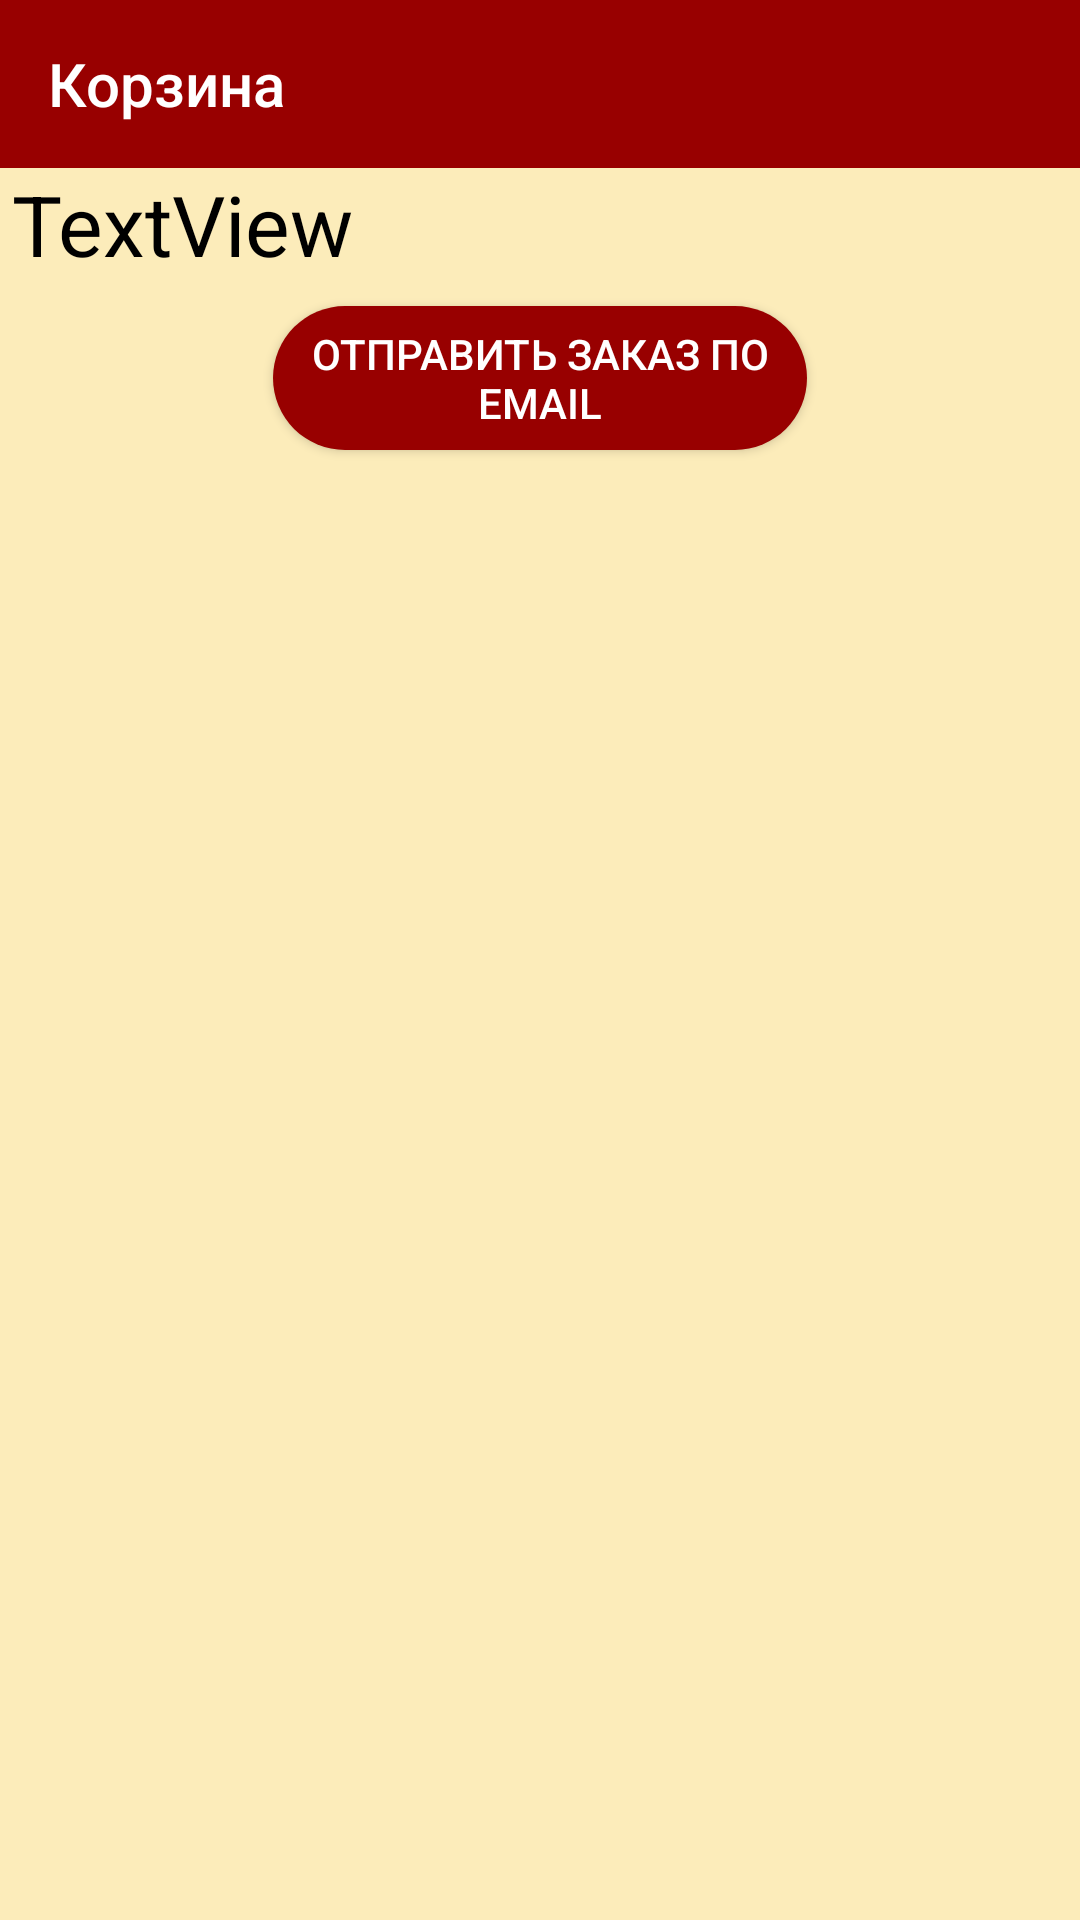

This screen was rendered from an Android layout file. Write that file and the resources it references.
<!-- AndroidManifest.xml: application theme AppTheme -->
<!-- res/layout/activity_basket.xml -->
<?xml version="1.0" encoding="utf-8"?>
<LinearLayout
    xmlns:android="http://schemas.android.com/apk/res/android"
    tools:context=".basket_activity"
    xmlns:app="http://schemas.android.com/apk/res-auto"
    xmlns:tools="http://schemas.android.com/tools"
    android:layout_width="match_parent"
    android:layout_height="match_parent"
    android:background="#43FFC107"
    android:orientation="vertical"
    >

    <androidx.appcompat.widget.Toolbar
        android:id="@+id/toolbarMain"
        android:layout_width="match_parent"
        android:layout_height="wrap_content"
        android:background="@color/colorMain"
        android:theme="@style/ThemeOverlay.AppCompat.Dark.ActionBar"
        app:popupTheme="@style/ThemeOverlay.AppCompat.Light"
        app:title="Корзина" />

    <TextView
        android:id="@+id/total"
        android:layout_width="match_parent"
        android:layout_height="46dp"
        android:layout_marginLeft="4dp"
        android:text="TextView"
        android:textColor="#000000"
        android:textSize="28sp" />

    <Button
        android:id="@+id/buttonEmail"
        android:layout_width="178dp"
        android:layout_height="wrap_content"
        android:layout_gravity="center"
        android:background="@drawable/circle_button"
        android:onClick="sendEmail"
        android:text="Отправить заказ по email"
        android:textColor="#FFFFFF" />

    <ListView
        android:id="@+id/listViewBasket"
        android:layout_width="match_parent"
        android:layout_height="match_parent" />
    <TextView
        android:id="@+id/invisible"
        android:layout_width="wrap_content"
        android:layout_height="wrap_content"
        android:visibility="invisible" />


</LinearLayout>
<!-- resources referenced by this layout -->
<resources>
  <color name="colorMain">#980000</color>
  <!-- drawable circle_button (drawable-v24) -->
  <?xml version="1.0" encoding="utf-8"?>
  <selector xmlns:android="http://schemas.android.com/apk/res/android">
      <item>
          <shape android:shape="rectangle">
              <corners android:radius="32dp"></corners>
              <solid android:color="@color/colorMain"/>
  
          </shape>
      </item>
  </selector>
  <style name="AppTheme" parent="Theme.AppCompat.Light.NoActionBar">
          
  
          <item name="colorPrimaryDark">@color/colorMain</item>
          <item name="colorAccent">@color/colorAccent</item>
          <item name="drawerArrowStyle">@style/DrawerArrowStyle</item>
      </style>
  <color name="colorAccent">#03DAC5</color>
  <style name="DrawerArrowStyle" parent="@style/Widget.AppCompat.DrawerArrowToggle">
         <item name="color">#FFFFFF</item>
      </style>
</resources>
